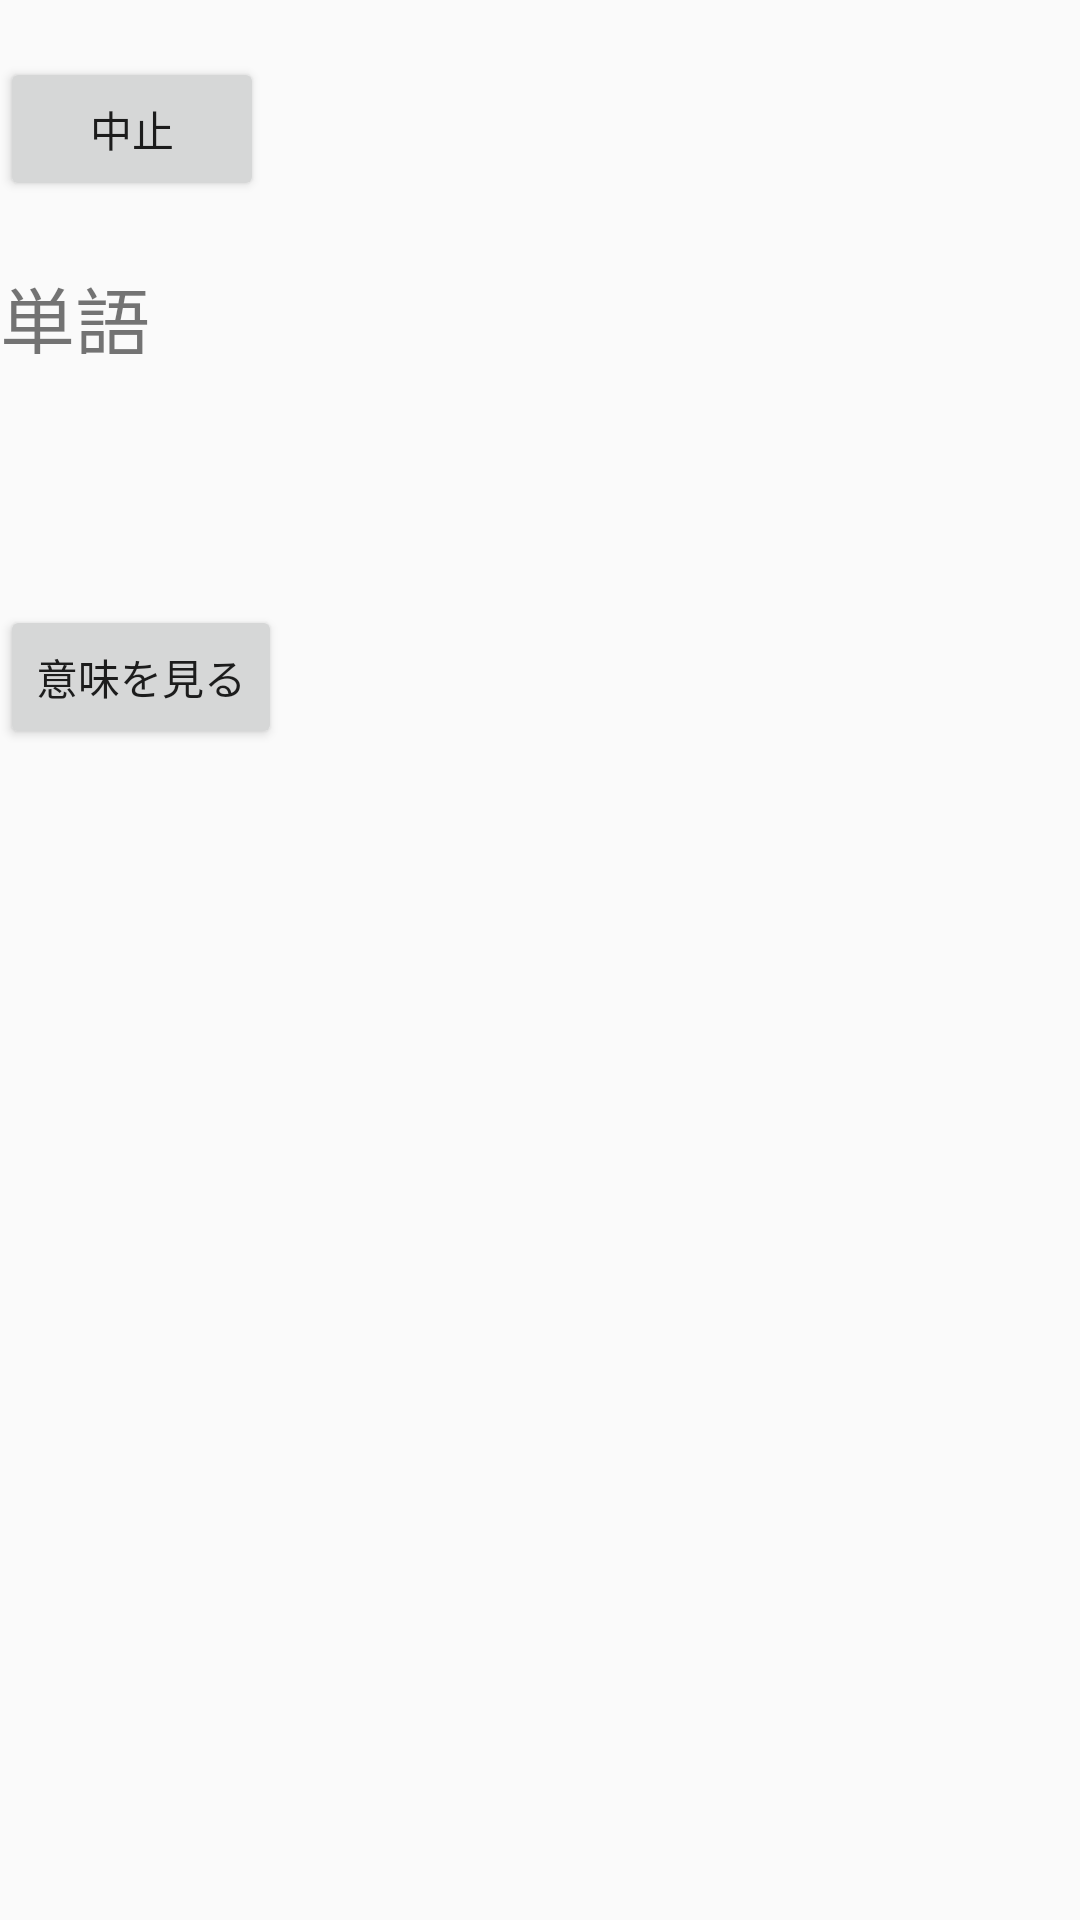

This screen was rendered from an Android layout file. Write that file and the resources it references.
<!-- AndroidManifest.xml: application theme Theme.Y3033112saisyukadai -->
<!-- res/layout/confirmation_test.xml -->
<?xml version="1.0" encoding="utf-8"?>
<LinearLayout xmlns:android="http://schemas.android.com/apk/res/android"
    android:orientation="vertical" android:layout_width="match_parent"
    android:layout_height="match_parent">

    <TextView
        android:id="@+id/tv_ct"
        android:layout_width="wrap_content"
        android:layout_height="wrap_content" />

    <LinearLayout
        android:layout_width="match_parent"
        android:layout_height="69dp"
        android:orientation="horizontal">

        <TextView
            android:id="@+id/tv_ctNum"
            android:layout_width="wrap_content"
            android:layout_height="match_parent"
            android:textSize="20dp"/>

        <Button
            android:layout_width="wrap_content"
            android:layout_height="wrap_content"
            android:onClick="onCancelConfirmationTestButtonClick"
            android:text="中止" />

    </LinearLayout>

    <TextView
        android:layout_width="70dp"
        android:layout_height="30dp"
        android:textSize="25dp"
        android:text="単語" />

    <TextView
        android:id="@+id/tv_ctWord"
        android:layout_width="match_parent"
        android:textSize="25dp"
        android:layout_height="wrap_content"
        android:layout_marginBottom="50dp"/>

    <LinearLayout
        android:layout_width="match_parent"
        android:layout_height="wrap_content"
        android:id="@+id/ct1">
        <Button
            android:layout_width="wrap_content"
            android:layout_height="wrap_content"
            android:onClick="onShowMeaningButtonClick"
            android:text="意味を見る"/>
    </LinearLayout>

</LinearLayout>
<!-- resources referenced by this layout -->
<resources>
  <style name="Theme.Y3033112saisyukadai" parent="Theme.AppCompat.Light.DarkActionBar">
          
          <item name="colorPrimary">@color/purple_500</item>
          <item name="colorPrimaryDark">@color/purple_700</item>
          <item name="colorAccent">@color/teal_200</item>
          
      </style>
  <!-- not gathered from this repository: default colours our renderer supplied (Android Studio template values) -->
  <color name="purple_500">#FF6200EE</color>
  <color name="purple_700">#FF3700B3</color>
  <color name="teal_200">#FF03DAC5</color>
</resources>
